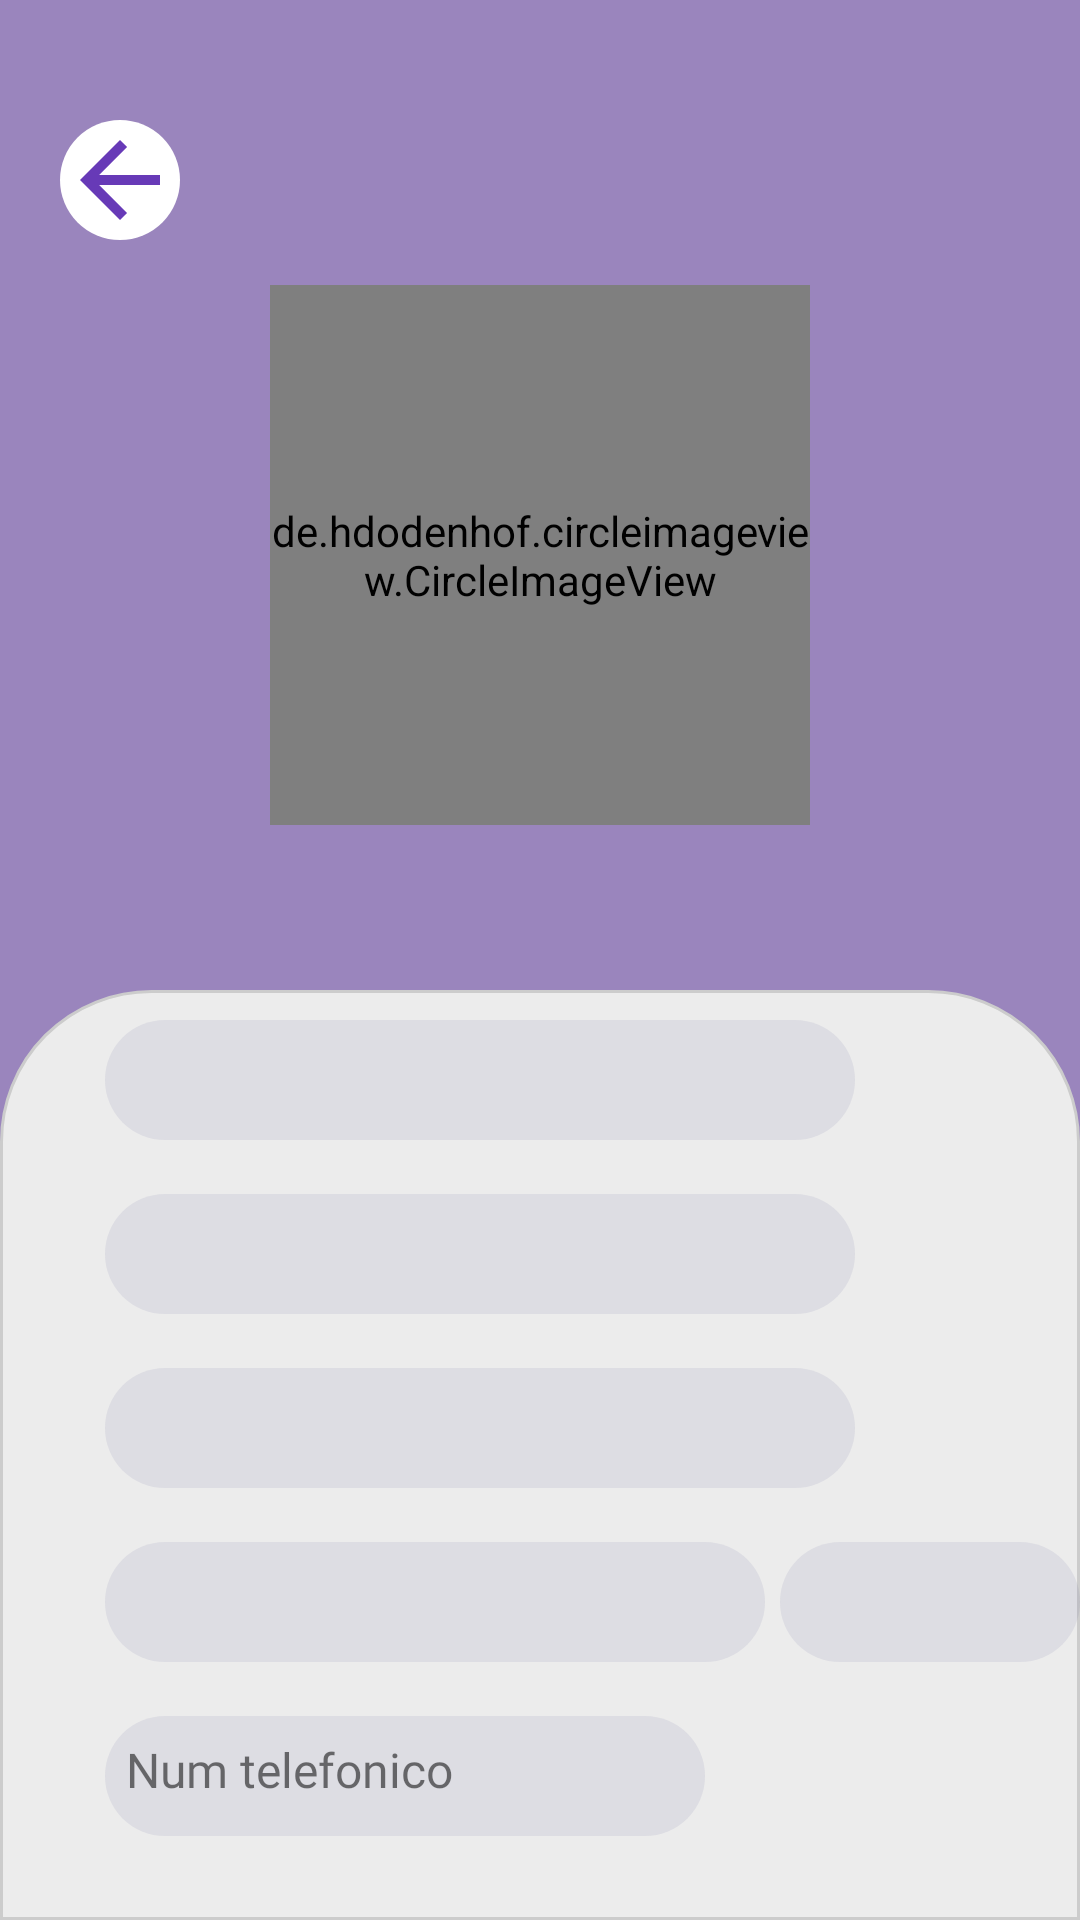

Produce the Android XML layout that renders to this screen, including the resource entries it uses.
<!-- AndroidManifest.xml: application theme Theme.CarGoShare -->
<!-- res/layout/activity_profilo.xml -->
<?xml version="1.0" encoding="utf-8"?>
<FrameLayout xmlns:android="http://schemas.android.com/apk/res/android"
    xmlns:app="http://schemas.android.com/apk/res-auto"
    xmlns:tools="http://schemas.android.com/tools"
    android:layout_width="match_parent"
    android:layout_height="match_parent"
    tools:context=".Profilo.Profilo"
    android:id="@+id/frame"
    android:theme="@style/Theme.CarGoShare">

    <LinearLayout xmlns:android="http://schemas.android.com/apk/res/android"
        xmlns:app="http://schemas.android.com/apk/res-auto"
        xmlns:tools="http://schemas.android.com/tools"
        android:layout_width="match_parent"
        android:layout_height="match_parent"
        android:background="#9A85BD"
        android:orientation="vertical">

        <ImageView
            android:id="@+id/backArrow"
            android:layout_width="40dp"
            android:layout_height="40dp"
            android:layout_gravity="top"
            android:layout_marginLeft="20dp"
            android:layout_marginTop="40dp"
            android:background="@drawable/sfondoarrow"
            android:clickable="true"
            app:srcCompat="@drawable/backarrow"
            app:tint="#673AB7" />

        <de.hdodenhof.circleimageview.CircleImageView
            android:id="@+id/imageView4"
            android:layout_width="180dp"
            android:layout_height="180dp"
            android:layout_gravity="center|top"
            android:layout_marginTop="15dp"
            tools:src="@drawable/logo"
            app:civ_border_color="@color/white"
            app:civ_border_width="2dp" />

        <LinearLayout
            android:layout_width="match_parent"
            android:layout_height="match_parent"
            android:layout_alignParentStart="true"
            android:layout_alignParentEnd="true"
            android:layout_alignParentBottom="true"
            android:layout_marginTop="55dp"
            android:background="@drawable/custom_editext2"
            android:clipToPadding="false"
            android:gravity="center_vertical"
            android:orientation="vertical"
            android:padding="0dp">

            <TextView
                android:id="@+id/name"
                android:layout_width="250dp"
                android:layout_height="40dp"
                android:layout_marginLeft="35dp"
                android:layout_marginBottom="18dp"
                android:background="@drawable/textshape"
                android:backgroundTint="#194F588F"
                android:fontFamily="@font/poppins"
                android:gravity="top|center"
                android:padding="7dp"
                android:textAlignment="viewStart"
                android:textSize="16sp" />

            <TextView
                android:id="@+id/surname"
                android:layout_width="250dp"
                android:layout_height="40dp"
                android:layout_marginLeft="35dp"
                android:layout_marginBottom="18dp"
                android:background="@drawable/textshape"
                android:backgroundTint="#194F588F"
                android:fontFamily="@font/poppins"
                android:padding="7dp"
                android:textSize="16sp" />

            <TextView
                android:id="@+id/address"
                android:layout_width="250dp"
                android:layout_height="40dp"
                android:layout_marginLeft="35dp"
                android:layout_marginBottom="18dp"
                android:background="@drawable/textshape"

                android:backgroundTint="#194F588F"
                android:fontFamily="@font/poppins"
                android:padding="7dp"
                android:textSize="16sp" />

            <LinearLayout
                android:layout_width="match_parent"
                android:layout_height="40dp"
                android:layout_marginLeft="35dp"
                android:layout_marginBottom="18dp"
                android:orientation="horizontal">

                <TextView
                    android:id="@+id/city"
                    android:layout_width="220dp"
                    android:layout_height="match_parent"
                    android:background="@drawable/textshape"
                    android:backgroundTint="#194F588F"
                    android:fontFamily="@font/poppins"
                    android:padding="5dp"
                    android:textSize="16sp" />

                <TextView
                    android:id="@+id/cap"
                    android:layout_width="100dp"
                    android:layout_height="match_parent"
                    android:layout_marginLeft="5dp"
                    android:background="@drawable/textshape"
                    android:backgroundTint="#194F588F"
                    android:fontFamily="@font/poppins"
                    android:padding="5dp"
                    android:textSize="16sp" />
            </LinearLayout>

            <TextView
                android:id="@+id/numerot"
                android:layout_width="200dp"
                android:layout_height="40dp"
                android:layout_marginLeft="35dp"
                android:layout_marginBottom="18dp"
                android:background="@drawable/textshape"
                android:backgroundTint="#194F588F"
                android:fontFamily="@font/poppins"
                android:padding="7dp"
                android:text="Num telefonico"
                android:textSize="16sp" />

        </LinearLayout>

    </LinearLayout>


</FrameLayout>
<!-- resources referenced by this layout -->
<resources>
  <!-- drawable backarrow (drawable) -->
  <?xml version="1.0" encoding="utf-8"?>
  <selector xmlns:android="http://schemas.android.com/apk/res/android">
      <item >
          <vector xmlns:android="http://schemas.android.com/apk/res/android"
              android:width="24dp"
              android:height="24dp"
              android:viewportWidth="24"
              android:viewportHeight="24"
              android:tint="@color/white"
              android:autoMirrored="true">
              <path
                  android:fillColor="@color/black"
                  android:pathData="M20,11H7.83l5.59,-5.59L12,4l-8,8 8,8 1.41,-1.41L7.83,13H20v-2z"/>
  
          </vector>
  
  
      </item>
  
  
  </selector>
  <!-- drawable custom_editext2 (drawable) -->
  <?xml version="1.0" encoding="utf-8"?>
  <selector xmlns:android="http://schemas.android.com/apk/res/android">
      <item>
          <shape xmlns:android="http://schemas.android.com/apk/res/android">
              <solid android:color="#ECECEC" />
              <corners android:topLeftRadius="50dp"
                  android:topRightRadius="50dp"/>
              <stroke
                  android:width="1dp"
                  android:color="#CCCCCC" />
          </shape>
  
      </item>
  
  </selector>
  <!-- drawable logo: png bitmap (drawable, 161934 bytes) -->
  <!-- drawable sfondoarrow (drawable) -->
  <?xml version="1.0" encoding="utf-8"?>
  <selector xmlns:android="http://schemas.android.com/apk/res/android">
      <item >
          <shape android:shape="rectangle">
              <corners android:radius="800dp"/>
              <solid android:color="@color/white" />
          </shape>
      </item>
  
  </selector>
  <!-- drawable textshape (drawable) -->
  <?xml version="1.0" encoding="utf-8"?>
  <selector xmlns:android="http://schemas.android.com/apk/res/android">
      <item>
          <shape xmlns:android="http://schemas.android.com/apk/res/android">
              <solid android:color="#ECECEC" />
              <corners android:radius="70dp" />
  
          </shape>
  
      </item>
  
  </selector>
  <style name="Theme.CarGoShare" parent="Theme.MaterialComponents.DayNight.DarkActionBar">
          
          <item name="colorPrimary">@color/purple_500</item>
          <item name="colorPrimaryVariant">@color/purple_700</item>
          <item name="colorOnPrimary">@color/white</item>
          
          <item name="colorSecondary">@color/teal_200</item>
          <item name="colorSecondaryVariant">@color/teal_700</item>
          <item name="colorOnSecondary">@color/black</item>
          
          <item name="android:statusBarColor">?attr/colorPrimaryVariant</item>
          
      </style>
  <!-- not gathered from this repository: default colours our renderer supplied (Android Studio template values) -->
  <color name="purple_500">#FF6200EE</color>
  <color name="purple_700">#FF3700B3</color>
  <color name="teal_200">#FF03DAC5</color>
  <color name="teal_700">#FF018786</color>
  <color name="black">#FF000000</color>
  <color name="white">#FFFFFFFF</color>
</resources>
